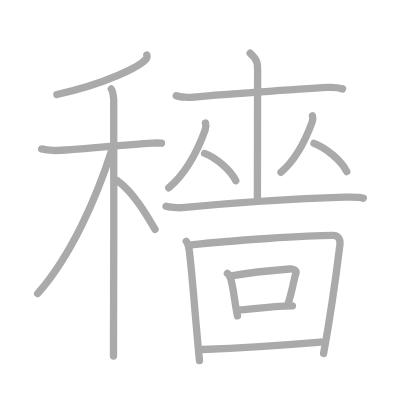
t = 0.00 s
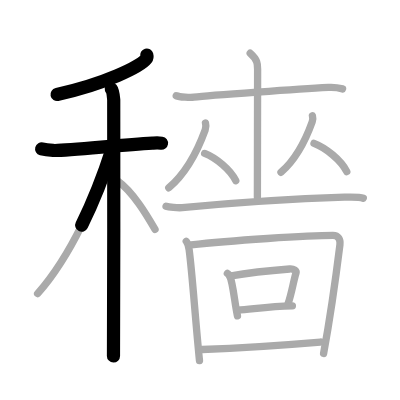
t = 3.50 s
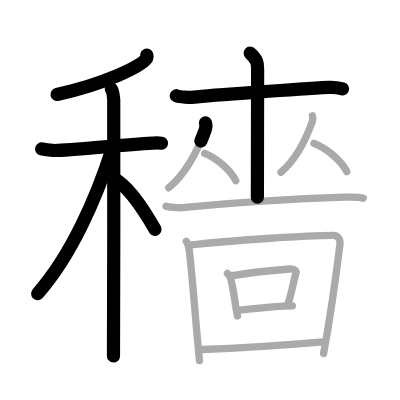
t = 7.25 s
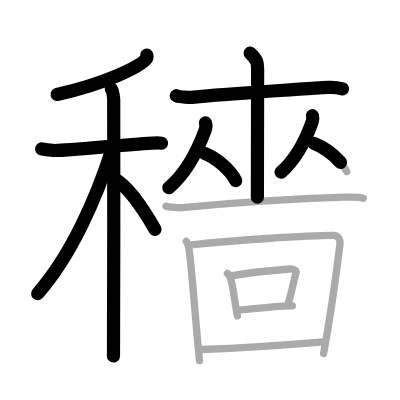
t = 10.75 s
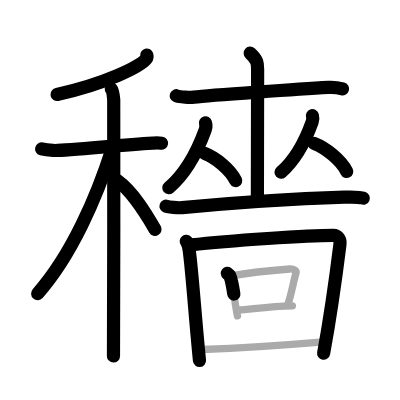
t = 14.50 s
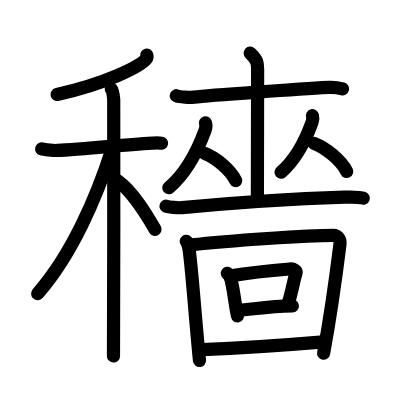
t = 18.00 s

The animated SVG that drew these frames (rendered in a browser with its animation timeline set to each time). Animation: 18 SMIL elements (animate=18); one cycle of 18.00 s.

<?xml version="1.0" standalone="no"?>
<!DOCTYPE svg PUBLIC "-//W3C//DTD SVG 1.1//EN"   "http://www.w3.org/Graphics/SVG/1.1/DTD/svg11.dtd">
<svg width="400px" height="400px"  version="1.1" xmlns="http://www.w3.org/2000/svg">
  <defs>
    <marker id="Triangle" viewBox="0 0 10 10" refX="0" refY="5" markerUnits="strokeWidth" markerWidth="3" style="stroke-opacity:0%;fill:#aaaaaa;" markerHeight="2" orient="auto">
      <path d="M 0 0 L 10 5 L 0 10 z" />
    </marker>
    
    <marker id="Arrow" viewBox="0 0 10 10" refX="5" refY="5" markerUnits="strokeWidth" markerWidth="1.8" style="stroke-opacity:0%;fill:#770000;" markerHeight="2" orient="auto">
      <path d="M 0 4 L 6 4 L 4 1 L 10 5 L 4 9 L 6 6 L 0 6 z" />
        <circle cx="5" cy="5" r="5" />
      </marker>
    
    <marker id="TriangleRed" viewBox="0 0 10 10" refX="0" refY="5" markerUnits="strokeWidth" markerWidth="3" style="stroke-opacity:0%;fill:#CC0000;" markerHeight="2" orient="auto">
      <path d="M 0 0 L 10 5 L 0 10 z" />
    </marker>
    
    <marker id="ArrowRed" viewBox="0 0 10 10" refX="5" refY="5" markerUnits="strokeWidth" markerWidth="1.8" style="stroke-opacity:0%;fill:#CC0000;" markerHeight="2" orient="auto">
      <path d="M 0 4 L 6 4 L 4 1 L 10 5 L 4 9 L 6 6 L 0 6 z" />
        <circle cx="5" cy="5" r="5" />
      </marker>
    
  </defs>
  
  <path style="fill:#ffffff; fill-opacity:100%; fill-rule:evenodd; stroke-width:0;" d="M 0 0 L 400px 0 L 400px 400px L 0 400px L 0 0" />

  <g transform="scale(3.6697247706422 3.6697247706422)">
<path style="fill:none; fill-opacity:0%; fill-rule:evenodd; stroke:#aaaaaa; stroke-opacity:100%; stroke-width: 1.5pt; stroke-linejoin:round; stroke-linecap:round;" d="M40 15c0.07 0.25 0.14 0.65-0.14 1.02c-1.67 2.15-11.25 6.85-24.36 9.73"></path>
<path style="fill:none; fill-opacity:0%; fill-rule:evenodd; stroke:#aaaaaa; stroke-opacity:100%; stroke-width: 1.5pt; stroke-linejoin:round; stroke-linecap:round;" d="M11.35 40.58c0.49 0.13 1.81 0.35 3.13 0.42c3.63 0.17 17.95-1.51 27.05-2c1.32-0.07 1.65-0.1 2.48 0.03"></path>
<path style="fill:none; fill-opacity:0%; fill-rule:evenodd; stroke:#aaaaaa; stroke-opacity:100%; stroke-width: 1.5pt; stroke-linejoin:round; stroke-linecap:round;" d="M30.33 24.25c0.37 0.45 0.58 2.04 0.66 2.94c0.07 0.9 0 64.15-0.07 69.81"></path>
<path style="fill:none; fill-opacity:0%; fill-rule:evenodd; stroke:#aaaaaa; stroke-opacity:100%; stroke-width: 1.5pt; stroke-linejoin:round; stroke-linecap:round;" d="M30.5 40.75C26.4 53.61 19.54 69.48 10.25 80"></path>
<path style="fill:none; fill-opacity:0%; fill-rule:evenodd; stroke:#aaaaaa; stroke-opacity:100%; stroke-width: 1.5pt; stroke-linejoin:round; stroke-linecap:round;" d="M32 49.25c4.3 3.09 7.94 9.28 10.25 13.25"></path>
<path style="fill:none; fill-opacity:0%; fill-rule:evenodd; stroke:#aaaaaa; stroke-opacity:100%; stroke-width: 1.5pt; stroke-linejoin:round; stroke-linecap:round;" d="M48.03 26.09c0.91 0.38 3.89 0.5 4.81 0.39c4.29-0.51 29.45-2.25 36.66-2.65c1.41-0.08 2.69 0.08 3.85 0.39"></path>
<path style="fill:none; fill-opacity:0%; fill-rule:evenodd; stroke:#aaaaaa; stroke-opacity:100%; stroke-width: 1.5pt; stroke-linejoin:round; stroke-linecap:round;" d="M68.18 14.5c2.02 1.81 2.02 2.89 2.02 4.34c0 5.53-0.06 27.73-0.06 34.9"></path>
<path style="fill:none; fill-opacity:0%; fill-rule:evenodd; stroke:#aaaaaa; stroke-opacity:100%; stroke-width: 1.5pt; stroke-linejoin:round; stroke-linecap:round;" d="M55.99 33.49c0.13 0.44 0.1 1.42-0.08 1.91c-1.76 4.84-4.52 11.15-9.92 15.77"></path>
<path style="fill:none; fill-opacity:0%; fill-rule:evenodd; stroke:#aaaaaa; stroke-opacity:100%; stroke-width: 1.5pt; stroke-linejoin:round; stroke-linecap:round;" d="M55.77 41.81c3.07 1.2 6.99 4.41 8.48 7.44"></path>
<path style="fill:none; fill-opacity:0%; fill-rule:evenodd; stroke:#aaaaaa; stroke-opacity:100%; stroke-width: 1.5pt; stroke-linejoin:round; stroke-linecap:round;" d="M85.14 31.53c0.11 0.39 0.08 1.24-0.07 1.67c-1.51 4.22-3.87 9.72-8.5 13.75"></path>
<path style="fill:none; fill-opacity:0%; fill-rule:evenodd; stroke:#aaaaaa; stroke-opacity:100%; stroke-width: 1.5pt; stroke-linejoin:round; stroke-linecap:round;" d="M85.57 39.06c3.23 1.24 7.36 4.55 8.93 7.69"></path>
<path style="fill:none; fill-opacity:0%; fill-rule:evenodd; stroke:#aaaaaa; stroke-opacity:100%; stroke-width: 1.5pt; stroke-linejoin:round; stroke-linecap:round;" d="M45.25 56.19c0.7 0.24 3.21 0.5 4.39 0.39c12.79-1.2 32.56-2.48 44.2-2.85c1.91-0.06 4.2-0.09 5.15 0.29"></path>
<path style="fill:none; fill-opacity:0%; fill-rule:evenodd; stroke:#aaaaaa; stroke-opacity:100%; stroke-width: 1.5pt; stroke-linejoin:round; stroke-linecap:round;" d="M50.75 65.75c0.6 0.74 0.69 1.51 0.81 2.44c0.83 6.26 1.58 17.82 2.8 30.06"></path>
<path style="fill:none; fill-opacity:0%; fill-rule:evenodd; stroke:#aaaaaa; stroke-opacity:100%; stroke-width: 1.5pt; stroke-linejoin:round; stroke-linecap:round;" d="M52.08 66.74c10.54-1.22 32.04-2.6 38.64-2.6c1.5 0 2.09 1.16 1.91 2.54c-0.82 6.59-2.81 20.73-4.45 29.64"></path>
<path style="fill:none; fill-opacity:0%; fill-rule:evenodd; stroke:#aaaaaa; stroke-opacity:100%; stroke-width: 1.5pt; stroke-linejoin:round; stroke-linecap:round;" d="M61.96 74.5c0.26 0.2 0.53 0.37 0.64 0.62c0.9 1.99 1.33 7.38 2.11 10.95"></path>
<path style="fill:none; fill-opacity:0%; fill-rule:evenodd; stroke:#aaaaaa; stroke-opacity:100%; stroke-width: 1.5pt; stroke-linejoin:round; stroke-linecap:round;" d="M62.6 75.24c5.67-0.99 13.09-1.69 16.34-1.94c1.19-0.09 1.9 0.54 1.73 1.08c-0.7 2.23-1.13 5.32-2.17 8.4"></path>
<path style="fill:none; fill-opacity:0%; fill-rule:evenodd; stroke:#aaaaaa; stroke-opacity:100%; stroke-width: 1.5pt; stroke-linejoin:round; stroke-linecap:round;" d="M64.75 84.55c4.25-0.3 8.5-1.05 14.93-1.18"></path>
<path style="fill:none; fill-opacity:0%; fill-rule:evenodd; stroke:#aaaaaa; stroke-opacity:100%; stroke-width: 1.5pt; stroke-linejoin:round; stroke-linecap:round;" d="M55.08 95.25c7.53-0.29 22.94-1.26 32.23-2.04"></path>

<path style="fill:none; fill-opacity:0%; fill-rule:evenodd; stroke:#000000; stroke-opacity:100%; stroke-width: 2.7pt; stroke-linejoin:round; stroke-linecap:round;" d="M40 15c0.07 0.25 0.14 0.65-0.14 1.02c-1.67 2.15-11.25 6.85-24.36 9.73" pathLength="100" stroke-dashoffset="100" stroke-dasharray="100 105"><animate id="dashAnim1" attributeName="stroke-dashoffset" from="100" to="0" dur="1s" calcMode="linear" fill="freeze"/></path>
<path style="fill:none; fill-opacity:0%; fill-rule:evenodd; stroke:#000000; stroke-opacity:100%; stroke-width: 2.7pt; stroke-linejoin:round; stroke-linecap:round;" d="M11.35 40.58c0.49 0.13 1.81 0.35 3.13 0.42c3.63 0.17 17.95-1.51 27.05-2c1.32-0.07 1.65-0.1 2.48 0.03" pathLength="100" stroke-dashoffset="100" stroke-dasharray="100 105"><animate id="dashAnim2" attributeName="stroke-dashoffset" from="100" to="0" dur="1s" calcMode="linear" begin="dashAnim1.end" fill="freeze"/></path>
<path style="fill:none; fill-opacity:0%; fill-rule:evenodd; stroke:#000000; stroke-opacity:100%; stroke-width: 2.7pt; stroke-linejoin:round; stroke-linecap:round;" d="M30.33 24.25c0.37 0.45 0.58 2.04 0.66 2.94c0.07 0.9 0 64.15-0.07 69.81" pathLength="100" stroke-dashoffset="100" stroke-dasharray="100 105"><animate id="dashAnim3" attributeName="stroke-dashoffset" from="100" to="0" dur="1s" calcMode="linear" begin="dashAnim2.end" fill="freeze"/></path>
<path style="fill:none; fill-opacity:0%; fill-rule:evenodd; stroke:#000000; stroke-opacity:100%; stroke-width: 2.7pt; stroke-linejoin:round; stroke-linecap:round;" d="M30.5 40.75C26.4 53.61 19.54 69.48 10.25 80" pathLength="100" stroke-dashoffset="100" stroke-dasharray="100 105"><animate id="dashAnim4" attributeName="stroke-dashoffset" from="100" to="0" dur="1s" calcMode="linear" begin="dashAnim3.end" fill="freeze"/></path>
<path style="fill:none; fill-opacity:0%; fill-rule:evenodd; stroke:#000000; stroke-opacity:100%; stroke-width: 2.7pt; stroke-linejoin:round; stroke-linecap:round;" d="M32 49.25c4.3 3.09 7.94 9.28 10.25 13.25" pathLength="100" stroke-dashoffset="100" stroke-dasharray="100 105"><animate id="dashAnim5" attributeName="stroke-dashoffset" from="100" to="0" dur="1s" calcMode="linear" begin="dashAnim4.end" fill="freeze"/></path>
<path style="fill:none; fill-opacity:0%; fill-rule:evenodd; stroke:#000000; stroke-opacity:100%; stroke-width: 2.7pt; stroke-linejoin:round; stroke-linecap:round;" d="M48.03 26.09c0.91 0.38 3.89 0.5 4.81 0.39c4.29-0.51 29.45-2.25 36.66-2.65c1.41-0.08 2.69 0.08 3.85 0.39" pathLength="100" stroke-dashoffset="100" stroke-dasharray="100 105"><animate id="dashAnim6" attributeName="stroke-dashoffset" from="100" to="0" dur="1s" calcMode="linear" begin="dashAnim5.end" fill="freeze"/></path>
<path style="fill:none; fill-opacity:0%; fill-rule:evenodd; stroke:#000000; stroke-opacity:100%; stroke-width: 2.7pt; stroke-linejoin:round; stroke-linecap:round;" d="M68.18 14.5c2.02 1.81 2.02 2.89 2.02 4.34c0 5.53-0.06 27.73-0.06 34.9" pathLength="100" stroke-dashoffset="100" stroke-dasharray="100 105"><animate id="dashAnim7" attributeName="stroke-dashoffset" from="100" to="0" dur="1s" calcMode="linear" begin="dashAnim6.end" fill="freeze"/></path>
<path style="fill:none; fill-opacity:0%; fill-rule:evenodd; stroke:#000000; stroke-opacity:100%; stroke-width: 2.7pt; stroke-linejoin:round; stroke-linecap:round;" d="M55.99 33.49c0.13 0.44 0.1 1.42-0.08 1.91c-1.76 4.84-4.52 11.15-9.92 15.77" pathLength="100" stroke-dashoffset="100" stroke-dasharray="100 105"><animate id="dashAnim8" attributeName="stroke-dashoffset" from="100" to="0" dur="1s" calcMode="linear" begin="dashAnim7.end" fill="freeze"/></path>
<path style="fill:none; fill-opacity:0%; fill-rule:evenodd; stroke:#000000; stroke-opacity:100%; stroke-width: 2.7pt; stroke-linejoin:round; stroke-linecap:round;" d="M55.77 41.81c3.07 1.2 6.99 4.41 8.48 7.44" pathLength="100" stroke-dashoffset="100" stroke-dasharray="100 105"><animate id="dashAnim9" attributeName="stroke-dashoffset" from="100" to="0" dur="1s" calcMode="linear" begin="dashAnim8.end" fill="freeze"/></path>
<path style="fill:none; fill-opacity:0%; fill-rule:evenodd; stroke:#000000; stroke-opacity:100%; stroke-width: 2.7pt; stroke-linejoin:round; stroke-linecap:round;" d="M85.14 31.53c0.11 0.39 0.08 1.24-0.07 1.67c-1.51 4.22-3.87 9.72-8.5 13.75" pathLength="100" stroke-dashoffset="100" stroke-dasharray="100 105"><animate id="dashAnim10" attributeName="stroke-dashoffset" from="100" to="0" dur="1s" calcMode="linear" begin="dashAnim9.end" fill="freeze"/></path>
<path style="fill:none; fill-opacity:0%; fill-rule:evenodd; stroke:#000000; stroke-opacity:100%; stroke-width: 2.7pt; stroke-linejoin:round; stroke-linecap:round;" d="M85.57 39.06c3.23 1.24 7.36 4.55 8.93 7.69" pathLength="100" stroke-dashoffset="100" stroke-dasharray="100 105"><animate id="dashAnim11" attributeName="stroke-dashoffset" from="100" to="0" dur="1s" calcMode="linear" begin="dashAnim10.end" fill="freeze"/></path>
<path style="fill:none; fill-opacity:0%; fill-rule:evenodd; stroke:#000000; stroke-opacity:100%; stroke-width: 2.7pt; stroke-linejoin:round; stroke-linecap:round;" d="M45.25 56.19c0.7 0.24 3.21 0.5 4.39 0.39c12.79-1.2 32.56-2.48 44.2-2.85c1.91-0.06 4.2-0.09 5.15 0.29" pathLength="100" stroke-dashoffset="100" stroke-dasharray="100 105"><animate id="dashAnim12" attributeName="stroke-dashoffset" from="100" to="0" dur="1s" calcMode="linear" begin="dashAnim11.end" fill="freeze"/></path>
<path style="fill:none; fill-opacity:0%; fill-rule:evenodd; stroke:#000000; stroke-opacity:100%; stroke-width: 2.7pt; stroke-linejoin:round; stroke-linecap:round;" d="M50.75 65.75c0.6 0.74 0.69 1.51 0.81 2.44c0.83 6.26 1.58 17.82 2.8 30.06" pathLength="100" stroke-dashoffset="100" stroke-dasharray="100 105"><animate id="dashAnim13" attributeName="stroke-dashoffset" from="100" to="0" dur="1s" calcMode="linear" begin="dashAnim12.end" fill="freeze"/></path>
<path style="fill:none; fill-opacity:0%; fill-rule:evenodd; stroke:#000000; stroke-opacity:100%; stroke-width: 2.7pt; stroke-linejoin:round; stroke-linecap:round;" d="M52.08 66.74c10.54-1.22 32.04-2.6 38.64-2.6c1.5 0 2.09 1.16 1.91 2.54c-0.82 6.59-2.81 20.73-4.45 29.64" pathLength="100" stroke-dashoffset="100" stroke-dasharray="100 105"><animate id="dashAnim14" attributeName="stroke-dashoffset" from="100" to="0" dur="1s" calcMode="linear" begin="dashAnim13.end" fill="freeze"/></path>
<path style="fill:none; fill-opacity:0%; fill-rule:evenodd; stroke:#000000; stroke-opacity:100%; stroke-width: 2.7pt; stroke-linejoin:round; stroke-linecap:round;" d="M61.96 74.5c0.26 0.2 0.53 0.37 0.64 0.62c0.9 1.99 1.33 7.38 2.11 10.95" pathLength="100" stroke-dashoffset="100" stroke-dasharray="100 105"><animate id="dashAnim15" attributeName="stroke-dashoffset" from="100" to="0" dur="1s" calcMode="linear" begin="dashAnim14.end" fill="freeze"/></path>
<path style="fill:none; fill-opacity:0%; fill-rule:evenodd; stroke:#000000; stroke-opacity:100%; stroke-width: 2.7pt; stroke-linejoin:round; stroke-linecap:round;" d="M62.6 75.24c5.67-0.99 13.09-1.69 16.34-1.94c1.19-0.09 1.9 0.54 1.73 1.08c-0.7 2.23-1.13 5.32-2.17 8.4" pathLength="100" stroke-dashoffset="100" stroke-dasharray="100 105"><animate id="dashAnim16" attributeName="stroke-dashoffset" from="100" to="0" dur="1s" calcMode="linear" begin="dashAnim15.end" fill="freeze"/></path>
<path style="fill:none; fill-opacity:0%; fill-rule:evenodd; stroke:#000000; stroke-opacity:100%; stroke-width: 2.7pt; stroke-linejoin:round; stroke-linecap:round;" d="M64.75 84.55c4.25-0.3 8.5-1.05 14.93-1.18" pathLength="100" stroke-dashoffset="100" stroke-dasharray="100 105"><animate id="dashAnim17" attributeName="stroke-dashoffset" from="100" to="0" dur="1s" calcMode="linear" begin="dashAnim16.end" fill="freeze"/></path>
<path style="fill:none; fill-opacity:0%; fill-rule:evenodd; stroke:#000000; stroke-opacity:100%; stroke-width: 2.7pt; stroke-linejoin:round; stroke-linecap:round;" d="M55.08 95.25c7.53-0.29 22.94-1.26 32.23-2.04" pathLength="100" stroke-dashoffset="100" stroke-dasharray="100 105"><animate id="dashAnim18" attributeName="stroke-dashoffset" from="100" to="0" dur="1s" calcMode="linear" begin="dashAnim17.end" fill="freeze"/></path>

</g>

</svg>  
          
